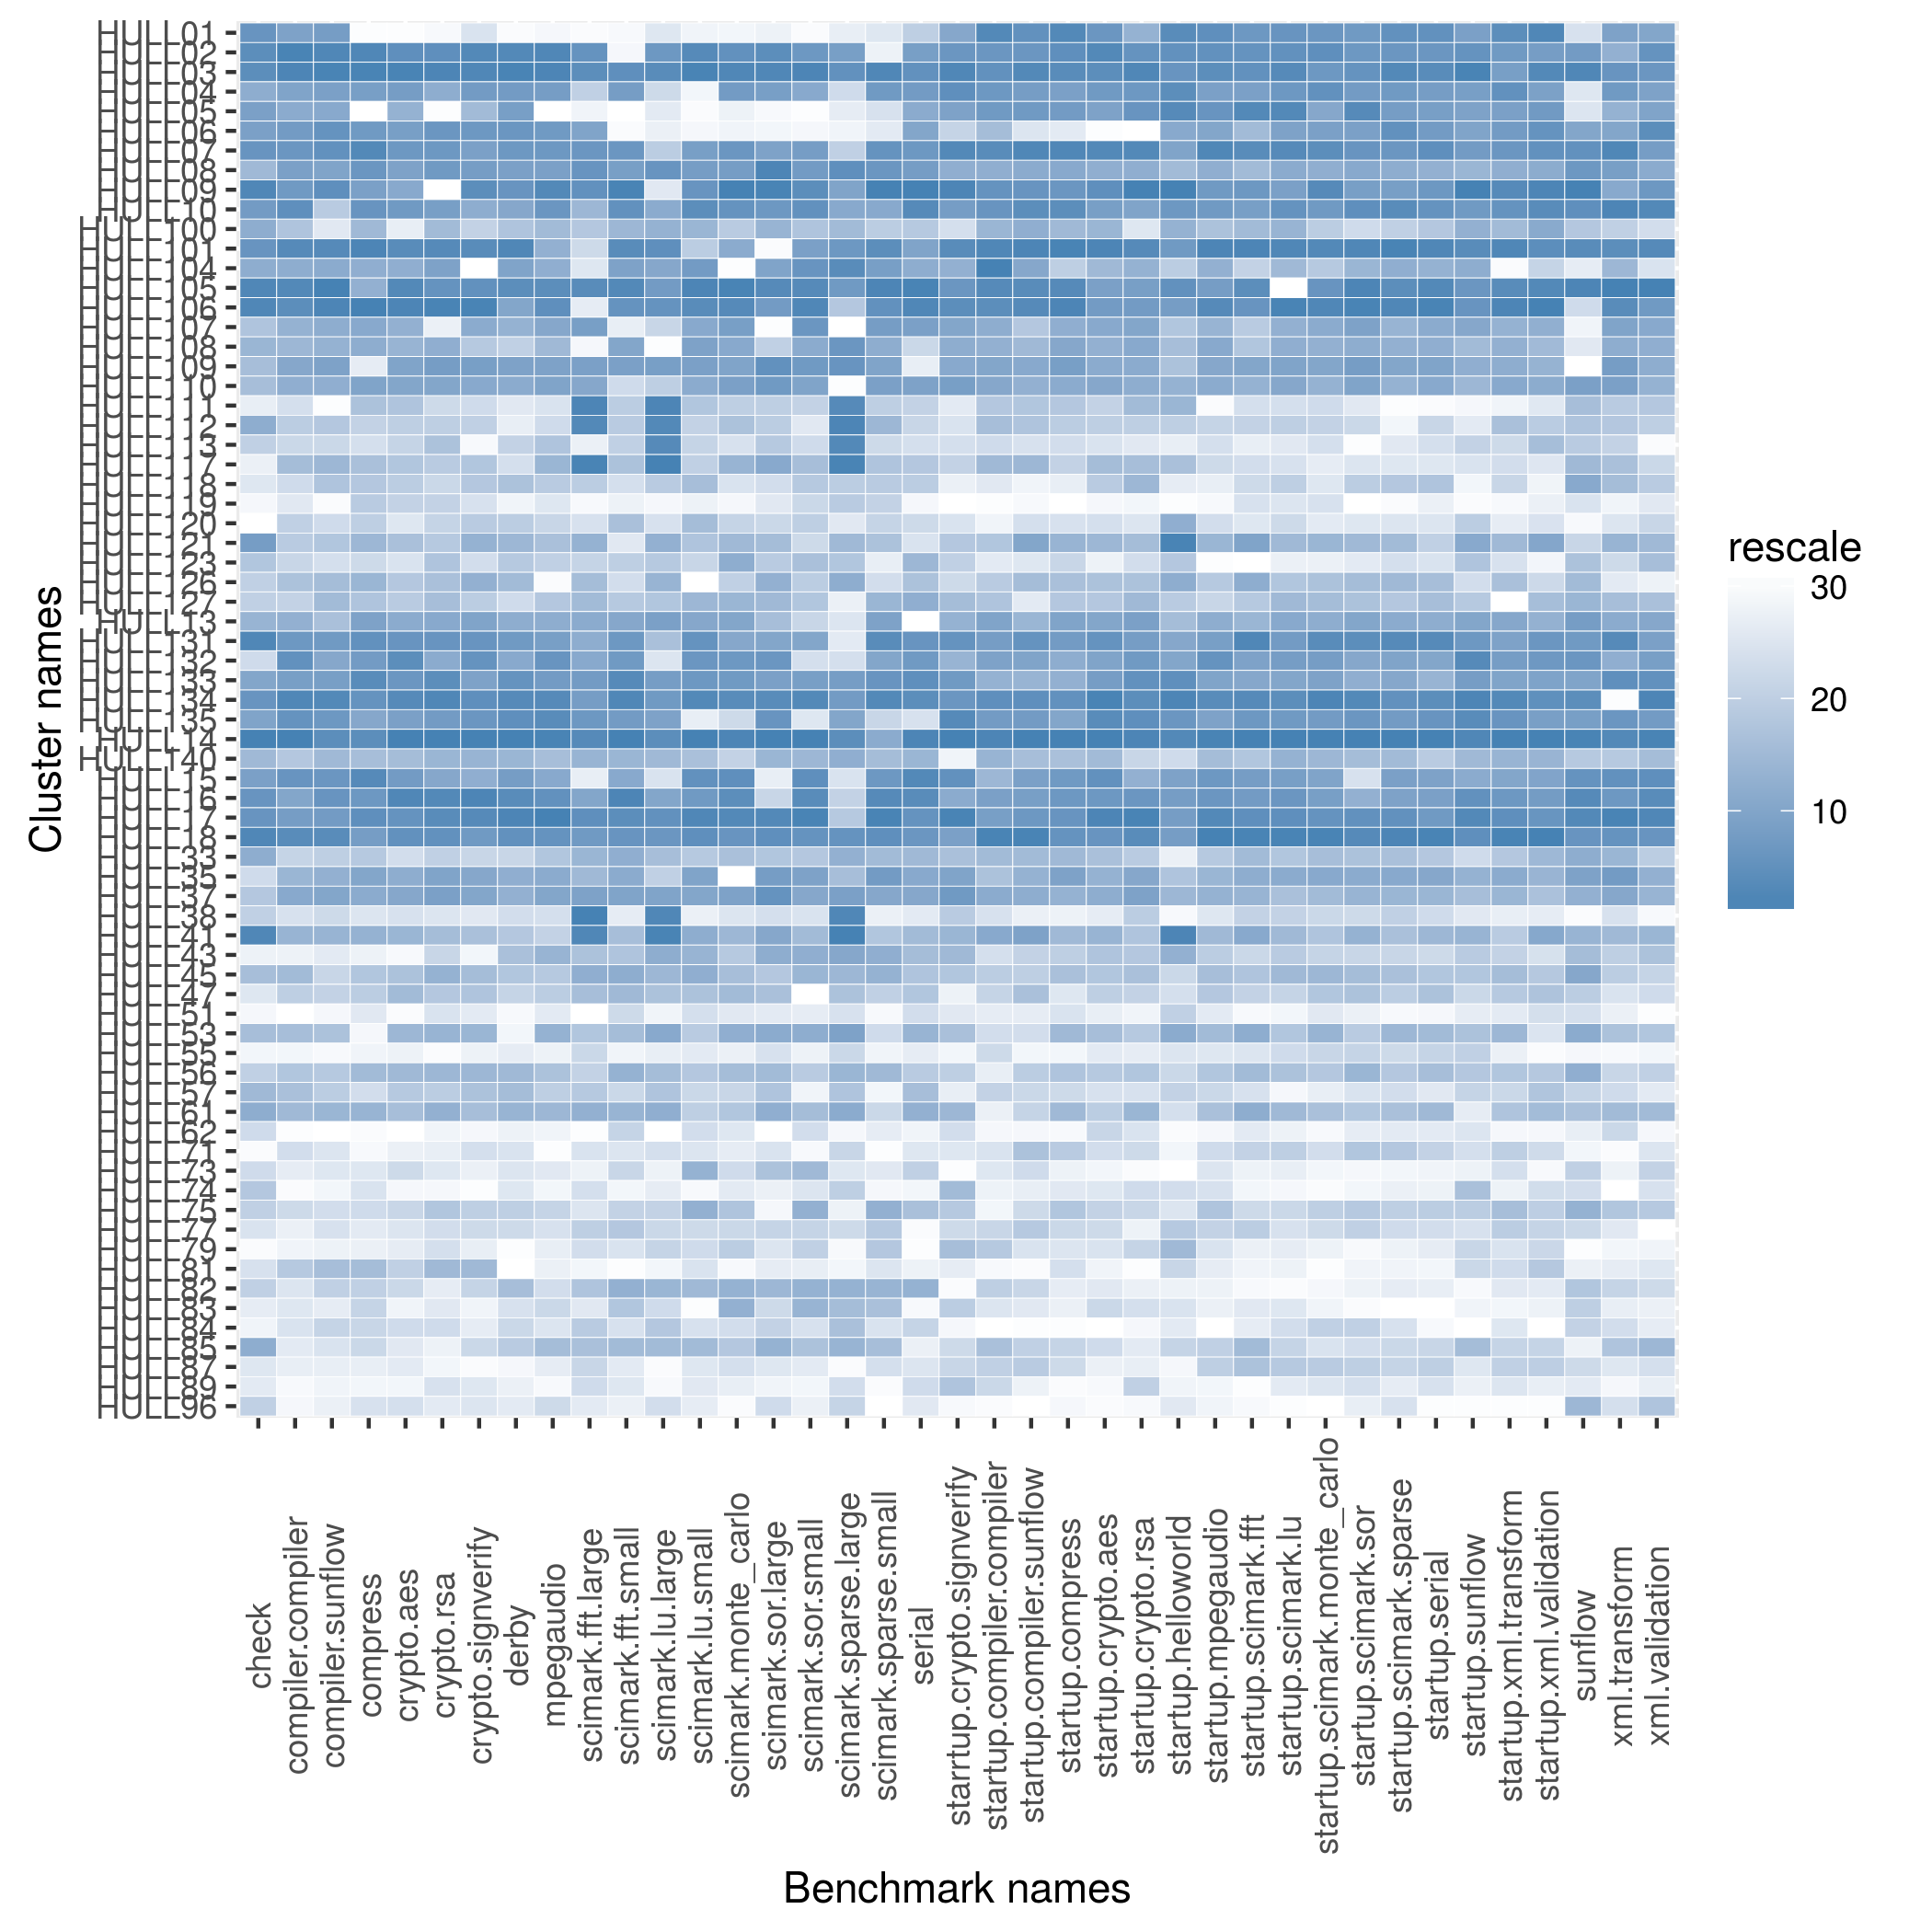

The file beside this chart, header and first rows:
name, check, compiler.compiler, compiler.sunflow, compress, crypto.aes, crypto.rsa, crypto.signverify, derby, mpegaudio, scimark.fft.large, scimark.fft.small, scimark.lu.large, scimark.lu.small, scimark.monte_carlo, scimark.sor.large, scimark.sor.small, scimark.sparse.large, scimark.sparse.small, serial, starrtup.crypto.signverify, startup.compiler.compiler, startup.compiler.sunflow, startup.compress
HULL01, 1200, 205.4, 81.87, 88.44, 35.37, 61.49, 116, 80.66, 52.45, 15.94, 194.6, 4.701, 158.8, 32.87, 20.61, 69.04, 14.72, 141.3, 67.98, 8.721, 4.409, 16.17, 45.45
HULL02, 1250, 238.1, 92.91, 182.2, 67.46, 108.6, 197.3, 165.5, 100.1, 34.03, 199.4, 6.471, 266.5, 55.69, 33.02, 148.3, 19.26, 136.8, 91.67, 8.902, 4.157, 16.06, 44.81
HULL03, 1250, 236.5, 93.15, 191.4, 71.1, 114.5, 198.2, 175.9, 102, 34.5, 329.5, 6.728, 277.4, 58.36, 33.91, 161.1, 20.51, 239.2, 106.8, 9.132, 4.219, 16.67, 44.98
HULL04, 769.2, 205.4, 81.48, 170.6, 64.4, 86.44, 176.5, 140.6, 88.37, 28.1, 300.5, 5.288, 158.5, 51, 29.73, 136.7, 16.89, 212.7, 99.99, 8.926, 4.068, 15.57, 41.55
HULL05, 952.4, 198.6, 78.89, 86, 51.62, 54.22, 125.2, 130.2, 17.51, 19.05, 119.8, 4.524, 152.5, 34.7, 16.39, 68.04, 15.68, 142.2, 80.78, 8.76, 4.057, 15.75, 43.2
HULL06, 952.4, 210.1, 86.01, 175.6, 64.4, 104.1, 181.6, 148.6, 93.41, 31.83, 193.6, 4.272, 158.2, 33.5, 18.3, 90.86, 13.69, 140.9, 82.09, 8.1, 2.19, 8.903, 26.22
HULL07, 1200, 212.3, 86.35, 180.1, 66.35, 103, 168.4, 148, 93.91, 33.62, 316.6, 5.62, 226.1, 53.77, 29.17, 143, 17.28, 218.1, 102.4, 9.113, 4.317, 16.81, 45.8
HULL08, 645.2, 205.8, 80.92, 176, 60.53, 102.2, 176.1, 129.3, 86.28, 33.79, 293.4, 6.568, 231.4, 48.97, 34.5, 145.2, 20.68, 215.7, 94.42, 8.509, 2.699, 12.25, 40.05
HULL09, 1277, 210.8, 88.69, 167.5, 55.14, 8.579, 191.9, 149.6, 99.03, 34.11, 341.2, 4.533, 248.9, 59.35, 34.59, 153.2, 18.75, 255.2, 117.7, 9.165, 4.204, 16.08, 44.02
HULL10, 1154, 220.1, 68.05, 176.1, 65.53, 100.2, 137.7, 122.2, 94.2, 29.76, 322.5, 5.791, 261.7, 55.38, 30.46, 152.9, 18.69, 183.6, 108.9, 8.886, 4.16, 16.27, 44.88
HULL100, 769.2, 177.2, 62.79, 134.8, 40.45, 72.91, 121.2, 100.9, 67.01, 28.5, 254.4, 5.771, 185.7, 38.72, 27.58, 120.6, 18.53, 148.4, 68.42, 7.997, 2.38, 11.95, 37.34
HULL101, 1200, 231.9, 91.53, 191.3, 68, 110.3, 193.7, 166.9, 76.99, 26.4, 332.9, 6.693, 178.5, 42.38, 14.61, 142.6, 20.12, 228.3, 84.06, 9.057, 4.467, 16.85, 46.55
HULL104, 769.2, 198.4, 78.58, 158.1, 54.17, 97.13, 104.6, 123.7, 80.05, 24.29, 285.9, 5.83, 232, 25.45, 28.48, 150.6, 21.14, 204.2, 73.28, 8.49, 5.582, 12.86, 35.29
HULL105, 1277, 232.6, 93.77, 138.8, 69.29, 107.4, 189.7, 160.7, 97.08, 34.63, 339.2, 6.394, 272.3, 59.09, 33.59, 159.7, 20.1, 243.8, 115, 8.902, 4.397, 16.38, 45.08
HULL106, 1277, 222.1, 93.06, 193.5, 70.66, 114.6, 200.3, 123.5, 96.94, 23.04, 319.4, 6.591, 265.9, 57.92, 30, 160.7, 17.93, 223.8, 112.7, 8.986, 4.288, 16.61, 46.37
HULL107, 618.6, 187.7, 77.04, 161, 53.85, 64.6, 149.1, 103.3, 82.53, 32.63, 229.7, 5.427, 208.7, 48.64, 13.09, 149.5, 4.712, 207.3, 90.65, 8.737, 2.71, 10.43, 38.94
HULL108, 666.7, 182.3, 75.25, 158.6, 50.79, 86.37, 123.1, 96.27, 67.02, 17.69, 270.6, 3.234, 213, 43.45, 26.27, 123.1, 20.13, 169, 66.62, 8.529, 2.686, 11.2, 40.08
HULL109, 638.3, 201.7, 81.26, 119.8, 59.42, 100.9, 172.9, 125.5, 85.84, 31.97, 288.6, 6.169, 224.4, 46.31, 31.32, 146.2, 20.15, 191.2, 59.89, 8.662, 2.918, 12.74, 42.28
HULL110, 638.3, 193.5, 76.53, 161.3, 57.14, 92.53, 159.3, 118.4, 83.48, 31.6, 237.4, 5.549, 187.8, 48.2, 30.27, 139.9, 5.166, 202.4, 88.23, 8.848, 2.912, 11.9, 39.53
HULL111, 428.6, 163.7, 57.09, 133.6, 44.84, 68.71, 118.7, 90.69, 61.25, 44.97, 245.2, 10.86, 180.8, 38.66, 26.33, 118.1, 31.76, 147.5, 67.61, 7.93, 2.034, 10.45, 36.28
HULL112, 769.2, 175.7, 68.69, 128.1, 44.51, 71.1, 122.2, 88.4, 62.49, 43.75, 247.3, 10.71, 176.7, 39.11, 26.43, 108.7, 32.22, 153.7, 66.91, 7.996, 2.139, 10.48, 35.63
HULL113, 550.5, 165.9, 66.39, 124.5, 43.43, 72.04, 106.3, 96.24, 66.52, 22.44, 244.3, 7.693, 176.3, 36.31, 26.83, 115.6, 31.81, 145.1, 64.1, 7.997, 1.726, 9.639, 33.44
HULL117, 422.5, 180.1, 70.72, 133.6, 44.8, 71.58, 124.6, 92.85, 67.16, 45.92, 250.5, 11.19, 177.7, 39.32, 27.81, 121.1, 33.67, 151.3, 68.56, 8.103, 2.348, 11.28, 35.27
HULL118, 480.0, 164.2, 68.84, 131.9, 44.53, 69.27, 124.6, 101.1, 66.06, 28.36, 235.9, 5.657, 183.2, 36.26, 24.7, 120.1, 17.4, 149.1, 68.19, 7.882, 1.677, 8.236, 21.02
HULL119, 320.9, 160.5, 57.1, 129.9, 43.99, 70.91, 117, 84.1, 60.99, 16.44, 228.1, 3.777, 160.5, 32.41, 23.51, 116.2, 17.56, 146.8, 54.41, 7.453, 0.9676, 5.33, 6.314
HULL120, 315.8, 173.8, 66.08, 128.9, 41.23, 70.72, 123.1, 97.31, 64.88, 25.73, 251.6, 5.044, 184.4, 38.4, 24.92, 119.4, 16.12, 146.7, 65.71, 7.996, 1.56, 9.682, 32.4
HULL121, 967.7, 176, 68.69, 135.1, 45.01, 71.66, 126.3, 102.6, 66.88, 30.26, 232.8, 5.776, 181.1, 39.26, 27.37, 116.1, 18.54, 151.4, 63.57, 8.202, 2.049, 12.91, 37.36
HULL123, 582.5, 168.7, 65.35, 125.3, 41.51, 71.91, 118.4, 99.46, 65.19, 27.67, 245.1, 5.675, 174.6, 39.49, 26.49, 121, 18.08, 138.9, 71.45, 8.109, 1.64, 8.802, 34.42
HULL126, 550.5, 177.8, 69.53, 135.6, 44.8, 72.1, 126.3, 101.9, 41.97, 29.34, 237.2, 5.771, 92.24, 38.6, 27.59, 119.4, 18.68, 144.4, 69.36, 8.08, 1.967, 10.92, 36.99
HULL127, 550.5, 171.1, 70.1, 132.6, 44.69, 72.22, 123.1, 94.41, 66.18, 29.54, 248.1, 5.695, 185.7, 39.32, 27.5, 120.6, 14.42, 154.2, 72.72, 8.323, 2.101, 8.722, 36.28
HULL13, 697.7, 192.5, 68.96, 163.5, 54.24, 91.59, 167.7, 113, 80.49, 30.67, 269.4, 6.09, 209, 46.08, 27.37, 116.5, 16.59, 196.1, 18.86, 8.453, 2.938, 11.57, 40.73
HULL131, 1277, 212.2, 83.95, 177.1, 66.6, 106.2, 185, 146.7, 88.1, 30.57, 310.8, 5.749, 251, 43.46, 27.96, 139.6, 15.71, 231.7, 104.7, 8.905, 3.992, 16.16, 43.2
HULL132, 545.5, 218.8, 79.63, 175.3, 67.6, 86.63, 185.6, 120.1, 94.32, 30.92, 305.3, 4.906, 247, 53.75, 30.54, 113, 16.76, 189.2, 102.2, 8.423, 3.469, 13, 38.96
HULL133, 857.1, 205.9, 81.66, 178.7, 66.55, 108.7, 167.8, 153.6, 91.15, 32.98, 334.3, 6.193, 246.2, 51.94, 29.37, 142.8, 19.69, 215.9, 107, 8.894, 2.647, 11.64, 38.86
HULL134, 1200, 235.1, 92.36, 176.8, 69.28, 111.1, 190.2, 164.2, 97.45, 32.71, 339.3, 6.464, 269.2, 57.83, 33.51, 159.8, 19.7, 238.5, 107.6, 8.902, 4.237, 16.26, 44.78
HULL135, 923.1, 218, 84.09, 161.1, 62.78, 101.5, 182.2, 155.2, 97.3, 33.5, 301.8, 6.049, 160.7, 37.81, 30.57, 109.4, 18.74, 146.6, 64.1, 9.069, 4.011, 15.74, 40.43
HULL14, 1304, 238.2, 90.92, 178.2, 72.62, 116.1, 200.8, 179.1, 102.2, 35.69, 349.4, 6.706, 283.8, 58.89, 35.78, 163.6, 20.95, 172.2, 113.5, 9.244, 4.506, 17.81, 47.62
HULL140, 645.2, 176.7, 70.33, 133.7, 45.03, 73.16, 126.3, 102.7, 66.88, 30.08, 254.5, 5.76, 183.1, 38.6, 27.56, 121.6, 18.67, 152.6, 71.52, 7.866, 2.439, 10.87, 36.99
HULL15, 952.4, 215.8, 85.71, 180.1, 65.52, 92.31, 135.4, 136.2, 82.42, 22.61, 267.4, 4.949, 259.1, 56.06, 21.4, 153, 16.6, 213.5, 110.1, 8.914, 2.354, 14.47, 43.8
HULL16, 1200, 204.8, 85.91, 175.7, 69.5, 110.6, 200.2, 160.9, 96.4, 31.8, 340.4, 5.944, 239.5, 57.24, 25, 158, 17.23, 233.5, 107.9, 8.606, 3.96, 15.5, 43.96
HULL17, 1200, 209.3, 83.78, 177.7, 66.64, 109.6, 194.5, 171.5, 102.6, 34.28, 330.2, 6.65, 272.2, 58.24, 33.74, 163.5, 17.65, 246.9, 106, 9.201, 3.976, 15.79, 44.12
HULL18, 1277, 228.9, 91.5, 172.3, 67.24, 108.1, 181.3, 154.6, 94.79, 33.5, 319, 6.471, 259.1, 54.94, 32.79, 151.7, 20.42, 227, 104.3, 8.802, 4.52, 17.17, 44.71
HULL33, 769.2, 169.3, 67.5, 131.2, 41.95, 70.97, 120.7, 95.42, 66.37, 30.07, 258.4, 5.753, 180, 39.12, 27.17, 120.4, 18.66, 152.7, 71.32, 8.253, 2.269, 11.05, 37.34
HULL35, 545.5, 183.5, 75.84, 161.2, 54.22, 94.76, 164.5, 112.3, 81.56, 29.57, 265.6, 5.496, 212.5, 24.46, 29.88, 140, 18.36, 208.2, 81.11, 8.74, 2.106, 11.7, 41.29
HULL37, 566, 200.6, 79.93, 160.4, 55.44, 98.9, 167.6, 110.5, 83.08, 31.84, 275.6, 5.985, 211.1, 47.14, 30.98, 139, 18.97, 188.6, 81.61, 8.894, 2.818, 11.99, 38.68
HULL38, 550.5, 163.6, 66.11, 124, 41.65, 67.28, 114.8, 93.28, 61.58, 46, 230.2, 10.76, 160.6, 36.26, 24.5, 111.4, 31.87, 138.3, 61.73, 8.182, 1.698, 8.452, 20.24
HULL41, 1277, 184.9, 72.54, 135.9, 45.58, 72.56, 124.9, 99.91, 64.99, 44.71, 251.8, 11.17, 186.9, 39.28, 27.89, 121.4, 33.72, 150.8, 70.48, 8.415, 2.909, 13.21, 37.34
HULL43, 400.0, 154.9, 62.39, 117.6, 38.43, 70.14, 110.2, 101.4, 67.22, 28.84, 250.2, 5.784, 186, 38.8, 27.62, 122, 18.74, 157, 70.47, 8.343, 1.701, 10.1, 35.29
HULL45, 638.3, 180.6, 66.4, 132.5, 44.99, 73.29, 125.1, 100.8, 66.1, 30.37, 263.5, 5.768, 186.4, 39.19, 27, 121.6, 18.57, 154.9, 68.8, 8.218, 1.951, 10.28, 36.99
HULL47, 480.0, 174.8, 67.18, 129.6, 45.03, 71.84, 124.7, 95.45, 66, 29.16, 253.8, 5.722, 182, 39.2, 27.36, 46.64, 18.2, 147, 68.69, 7.881, 1.77, 10.74, 30.05
HULL51, 320.9, 32, 60.07, 122, 37.63, 67.44, 113, 81, 60.83, 5.063, 237.5, 3.835, 170.9, 36.07, 23.01, 108.3, 16.74, 129.5, 64.18, 7.94, 1.629, 8.562, 31.02
HULL53, 638.3, 180, 68.9, 107.6, 45.09, 73.26, 126.1, 83.6, 67.47, 28.6, 252.4, 5.809, 179.7, 39.48, 27.8, 122.4, 18.76, 144.8, 71.86, 8.253, 1.701, 9.838, 37.34
HULL55, 352.9, 150.5, 59.57, 117, 39.51, 60.67, 110.9, 89.17, 59.2, 26.69, 223, 4.372, 163.5, 34.92, 24.26, 102.9, 17.07, 132.6, 61.58, 7.843, 1.732, 8.041, 18.15
HULL56, 550.5, 177.1, 68.18, 134.6, 45.08, 73.06, 126, 102.4, 66.66, 28.06, 255.5, 5.754, 180.7, 39.2, 27.48, 119.9, 18.61, 153.3, 68.4, 8.114, 1.622, 10.31, 36.63
HULL57, 645.2, 178.5, 67.52, 124.7, 44.79, 71.37, 124.7, 101.8, 65.65, 28.48, 239.6, 5.714, 174.1, 38.39, 27.17, 98.55, 18.12, 131.8, 69.55, 7.895, 1.795, 10.04, 33.75
HULL61, 769.2, 181, 71.23, 135.7, 45.03, 73.32, 125, 102.8, 67.06, 30.36, 254.6, 5.779, 178.5, 38.85, 27.61, 121.4, 18.69, 146.6, 72.2, 8.379, 1.569, 10.1, 37.34
HULL62, 545.5, 116.1, 55.15, 97.86, 20.27, 63.35, 109.1, 85.06, 57.84, 15.87, 241.3, 2.866, 171.1, 36.25, 11.92, 114.2, 11.18, 138.9, 58.85, 8.027, 1.479, 7.378, 16.83
HULL71, 319.1, 163.7, 63.64, 105.8, 39.63, 65.46, 117.6, 92.2, 34.48, 24.46, 233.5, 5.089, 167.3, 35.48, 24.08, 85.46, 17.14, 111.5, 62.99, 7.947, 1.696, 10.52, 35.95
HULL73, 545.5, 156.5, 63.18, 122.7, 42.13, 67.26, 112.5, 92.11, 60.87, 19.59, 240.3, 4.146, 186.1, 37.11, 27.23, 121.5, 16.33, 141.1, 67.87, 7.468, 1.679, 9.939, 20.24
HULL74, 566, 136, 60.31, 124.1, 38.79, 62.26, 105, 91.57, 56.15, 25.74, 200.8, 4.436, 155.8, 36.04, 21.07, 109.8, 17.39, 131.2, 57.93, 8.337, 1.566, 8.537, 29.66
... 11 more rows
